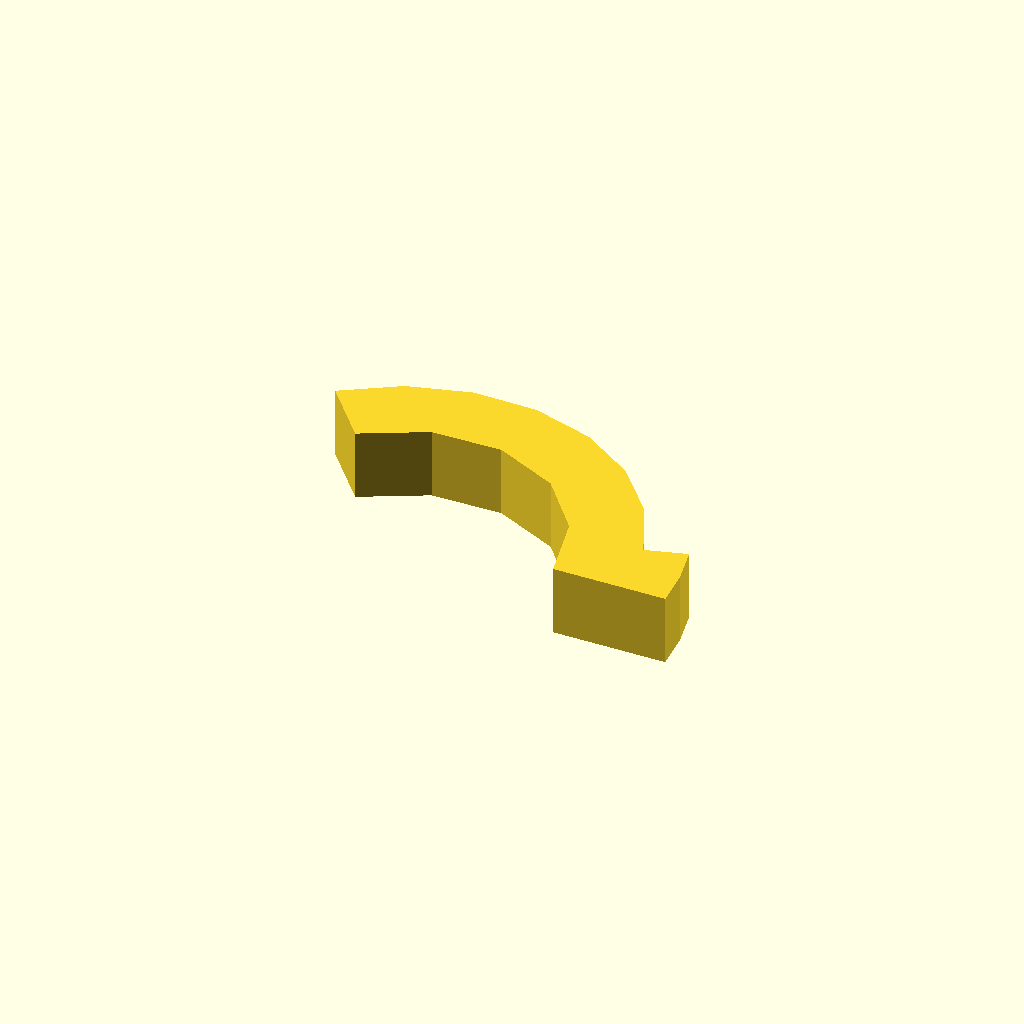
Cell 1: the model at its default parameters.
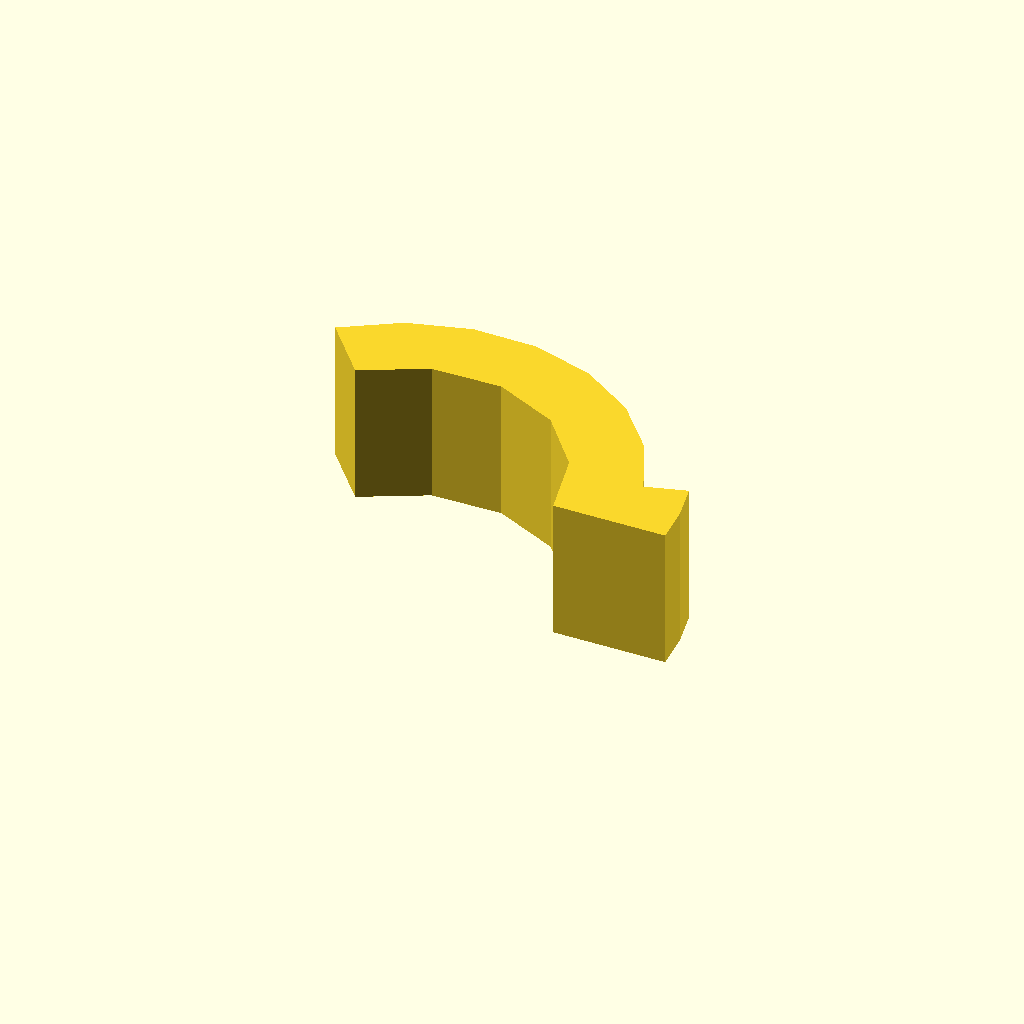
Cell 2 — profile_height set to 20, the other parameters unchanged.
One fixed orthographic camera (rotation 55°, 0°, 25°; colour scheme Cornfield) for every cell.
OpenSCAD source file optional_data/data/sketch1/arcstops/part_0054.scad:
$fn = 32;

// ----------------------------------------------------------------------
// Arc stop: segment, 10 mm thick
// ----------------------------------------------------------------------

// --- parameters (mm) ---
profile_height = 10;      // extrusion height
profile_points = 17;      // points of the closed outline

profile = [[58.569, 0], [58.199, 5.289], [57.097, 10.474], [51.33, 8.82], [47.622, 17.093], [41.743, 23.993], [34.165, 28.968], [25.496, 31.618], [16.432, 31.731], [7.7, 29.298], [0, 24.513], [6.428, 16.853], [15.247, 21.347], [25.143, 21.519], [34.114, 17.336], [40.343, 9.644], [42.569, 0]];  // single closed polygon, 17 points, counter clockwise

// --- the one profile operation ---
linear_extrude(height = profile_height) polygon(points = profile);
Parameter table extracted from the source (name, type, default, range or options):
profile_height: number, default 10
profile_points: number, default 17
